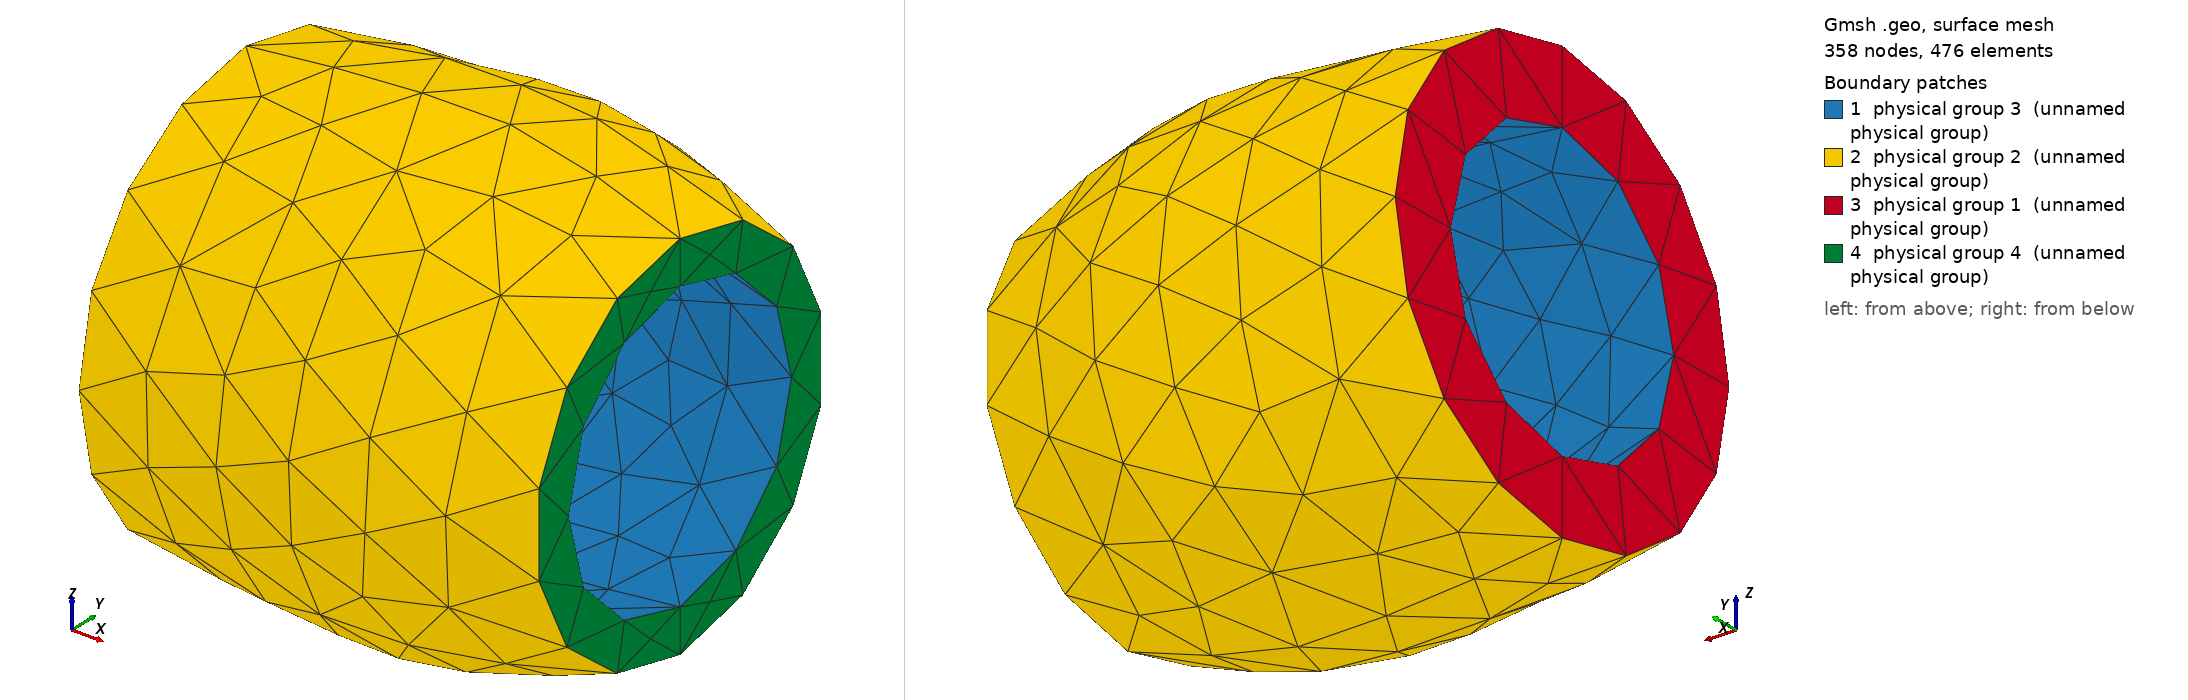

Gmsh geometry script, surface-meshed: 358 nodes, 476 surface elements. Boundary patches (legend numbers): 1 physical group 3 (unnamed physical group), 2 physical group 2 (unnamed physical group), 3 physical group 1 (unnamed physical group), 4 physical group 4 (unnamed physical group). Left view from above one corner, right view from below the opposite corner. Legend entries are the model's physical surfaces. The drawing asked Gmsh for element sizes between 1% and 20% of the model's largest extent; the script's own settings can give other sizes.

=== hollow-spline.geo (drawn) ===
xs[] = {0, 1, 2, 3};
zs[] = {1, 1.1, 1.1, 1.0};
Zs[] = {1+0.5, 1.1+0.5, 1.1+0.5, 1.1+0.2};
size[] = {0.6, 0.6, 0.6, 0.6};
SIZE[] = {0.8, 0.8, 0.8, 0.8};

n = 4;
Geometry.ExtrudeSplinePoints = 15;

//!----------------------------------------------------------------------------
// IMPLEMENTATION
// Two  curves t -> (x(t), 0, z(t)) and t -> (x(t), 0, Z(t)) are rotated around 
// x-axis to produce the domain. The second curve must majorize the first one. 
// They should not intersect. And z(t), Z(t) > 0
// Here, only the volume bounded by (z, Z) is meshed
//----------------------------------------------------------------------------

// Interior points
p = newp;
For i In {0:n-1}
  points[i] = p+i;
  Point(points[i]) = {xs[i], 0, zs[i], size[i]};
EndFor

// Interior Lines
l = newl;
Spline(l) = {points[]};

// Exterior points
P = newp;
For i In {0:n-1}
  Points[i] = P+i;
  Point(Points[i]) = {xs[i], 0, Zs[i], SIZE[i]};
EndFor

// Exterior Lines
L = newl;
Spline(L) = {Points[]};

// Rotate inner
extr[] = Extrude{ {0,0,0}, {1,0,0}, {0,0,0}, Pi }{ Line{l};};
extr1[] = Extrude{ {0,0,0}, {1,0,0}, {0,0,0}, Pi }{ Line{extr[0]};};

// and first outer
Extr[] = Extrude{ {0,0,0}, {1,0,0}, {0,0,0}, Pi }{ Line{L};};
Extr1[] = Extrude{ {0,0,0}, {1,0,0}, {0,0,0}, Pi }{ Line{Extr[0]};};

// The opening for outer
LL = newl;
Line Loop(LL) = {Extr[3], Extr1[3]};
Line Loop(LL+1) = {extr[3], extr1[3]};
Plane Surface(LL+2) = {LL, LL+1};
// Mark opening
Physical Surface(1) = {LL+2};

// Mark outer surface
Physical Surface(2) = {Extr[1], Extr1[1]};

// Mark inner surface
Physical Surface(3) = {extr[1], extr1[1]};

loop = {LL+2, Extr[1], Extr1[1], extr[1], extr1[1]};

// Outflow
LL = newl;
Line Loop(LL) = {Extr[2], Extr1[2]};
Line Loop(LL+1) = {extr[2], extr1[2]};
Plane Surface(LL+2) = {LL, LL+1};
// Mark opening
Physical Surface(4) = {LL+2};

loop += {LL+2};

// Volume
s = newv;
Surface Loop(s) = loop[];
Volume(s+1) = {s};
Physical Volume(1) = {s+1};
